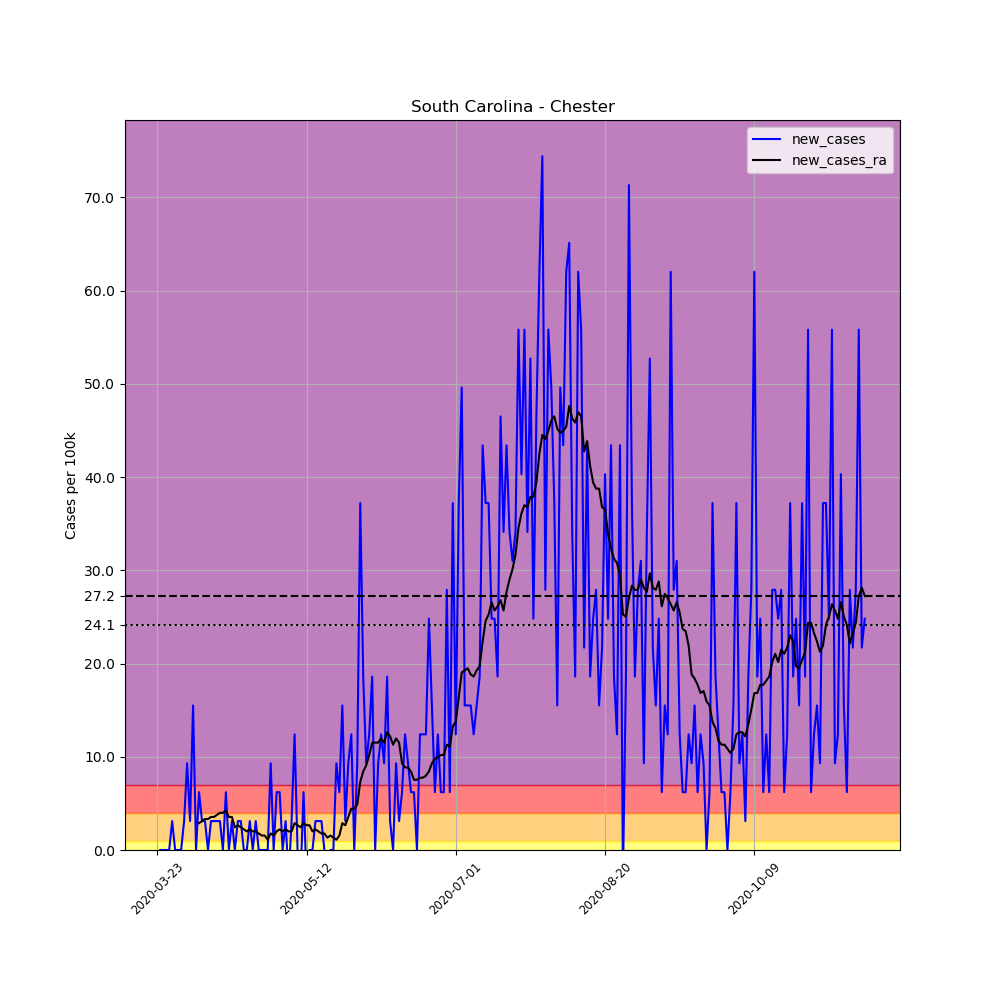

Source data for this figure (header and first rows):
, date, county, state, fips, cases, deaths, COUNTY, STNAME, CTYNAME, POPESTIMATE2019, per_100k, new_cases, new_cases_ra
290857, 2020-03-23, Chester, South Carolina, 45023, 1, 0, 23, South Carolina, Chester, 32244, 3.101, , 
290858, 2020-03-24, Chester, South Carolina, 45023, 1, 0, 23, South Carolina, Chester, 32244, 3.101, 0.0, 
290859, 2020-03-25, Chester, South Carolina, 45023, 1, 0, 23, South Carolina, Chester, 32244, 3.101, 0.0, 
290860, 2020-03-26, Chester, South Carolina, 45023, 1, 0, 23, South Carolina, Chester, 32244, 3.101, 0.0, 
290861, 2020-03-27, Chester, South Carolina, 45023, 1, 0, 23, South Carolina, Chester, 32244, 3.101, 0.0, 
290862, 2020-03-28, Chester, South Carolina, 45023, 2, 0, 23, South Carolina, Chester, 32244, 6.203, 3.101, 
290863, 2020-03-29, Chester, South Carolina, 45023, 2, 0, 23, South Carolina, Chester, 32244, 6.203, 0.0, 
290864, 2020-03-30, Chester, South Carolina, 45023, 2, 0, 23, South Carolina, Chester, 32244, 6.203, 0.0, 
290865, 2020-03-31, Chester, South Carolina, 45023, 2, 0, 23, South Carolina, Chester, 32244, 6.203, 0.0, 
290866, 2020-04-01, Chester, South Carolina, 45023, 3, 0, 23, South Carolina, Chester, 32244, 9.304, 3.101, 
290867, 2020-04-02, Chester, South Carolina, 45023, 6, 0, 23, South Carolina, Chester, 32244, 18.61, 9.304, 
290868, 2020-04-03, Chester, South Carolina, 45023, 7, 0, 23, South Carolina, Chester, 32244, 21.71, 3.101, 
290869, 2020-04-04, Chester, South Carolina, 45023, 12, 0, 23, South Carolina, Chester, 32244, 37.22, 15.51, 
290870, 2020-04-05, Chester, South Carolina, 45023, 12, 0, 23, South Carolina, Chester, 32244, 37.22, 0.0, 
290871, 2020-04-06, Chester, South Carolina, 45023, 14, 0, 23, South Carolina, Chester, 32244, 43.42, 6.203, 2.88
290872, 2020-04-07, Chester, South Carolina, 45023, 15, 0, 23, South Carolina, Chester, 32244, 46.52, 3.101, 3.101
290873, 2020-04-08, Chester, South Carolina, 45023, 16, 0, 23, South Carolina, Chester, 32244, 49.62, 3.101, 3.323
290874, 2020-04-09, Chester, South Carolina, 45023, 16, 0, 23, South Carolina, Chester, 32244, 49.62, 0.0, 3.323
290875, 2020-04-10, Chester, South Carolina, 45023, 17, 0, 23, South Carolina, Chester, 32244, 52.72, 3.101, 3.544
290876, 2020-04-11, Chester, South Carolina, 45023, 18, 0, 23, South Carolina, Chester, 32244, 55.82, 3.101, 3.544
290877, 2020-04-12, Chester, South Carolina, 45023, 19, 0, 23, South Carolina, Chester, 32244, 58.93, 3.101, 3.766
290878, 2020-04-13, Chester, South Carolina, 45023, 20, 0, 23, South Carolina, Chester, 32244, 62.03, 3.101, 3.987
290879, 2020-04-14, Chester, South Carolina, 45023, 20, 0, 23, South Carolina, Chester, 32244, 62.03, 0.0, 3.987
290880, 2020-04-15, Chester, South Carolina, 45023, 22, 0, 23, South Carolina, Chester, 32244, 68.23, 6.203, 4.209
290881, 2020-04-16, Chester, South Carolina, 45023, 22, 0, 23, South Carolina, Chester, 32244, 68.23, 0.0, 3.544
290882, 2020-04-17, Chester, South Carolina, 45023, 23, 0, 23, South Carolina, Chester, 32244, 71.33, 3.101, 3.544
290883, 2020-04-18, Chester, South Carolina, 45023, 23, 0, 23, South Carolina, Chester, 32244, 71.33, 0.0, 2.437
290884, 2020-04-19, Chester, South Carolina, 45023, 24, 0, 23, South Carolina, Chester, 32244, 74.43, 3.101, 2.658
290885, 2020-04-20, Chester, South Carolina, 45023, 25, 0, 23, South Carolina, Chester, 32244, 77.53, 3.101, 2.437
290886, 2020-04-21, Chester, South Carolina, 45023, 25, 0, 23, South Carolina, Chester, 32244, 77.53, 0.0, 2.215
290887, 2020-04-22, Chester, South Carolina, 45023, 25, 0, 23, South Carolina, Chester, 32244, 77.53, 0.0, 1.994
290888, 2020-04-23, Chester, South Carolina, 45023, 26, 0, 23, South Carolina, Chester, 32244, 80.64, 3.101, 2.215
290889, 2020-04-24, Chester, South Carolina, 45023, 26, 0, 23, South Carolina, Chester, 32244, 80.64, 0.0, 1.994
290890, 2020-04-25, Chester, South Carolina, 45023, 27, 0, 23, South Carolina, Chester, 32244, 83.74, 3.101, 1.994
290891, 2020-04-26, Chester, South Carolina, 45023, 27, 0, 23, South Carolina, Chester, 32244, 83.74, 0.0, 1.772
290892, 2020-04-27, Chester, South Carolina, 45023, 27, 0, 23, South Carolina, Chester, 32244, 83.74, 0.0, 1.551
290893, 2020-04-28, Chester, South Carolina, 45023, 27, 0, 23, South Carolina, Chester, 32244, 83.74, 0.0, 1.551
290894, 2020-04-29, Chester, South Carolina, 45023, 27, 0, 23, South Carolina, Chester, 32244, 83.74, 0.0, 1.108
290895, 2020-04-30, Chester, South Carolina, 45023, 30, 0, 23, South Carolina, Chester, 32244, 93.04, 9.304, 1.772
290896, 2020-05-01, Chester, South Carolina, 45023, 30, 0, 23, South Carolina, Chester, 32244, 93.04, 0.0, 1.551
290897, 2020-05-02, Chester, South Carolina, 45023, 32, 0, 23, South Carolina, Chester, 32244, 99.24, 6.203, 1.994
290898, 2020-05-03, Chester, South Carolina, 45023, 34, 0, 23, South Carolina, Chester, 32244, 105.4, 6.203, 2.215
290899, 2020-05-04, Chester, South Carolina, 45023, 34, 0, 23, South Carolina, Chester, 32244, 105.4, 0.0, 1.994
290900, 2020-05-05, Chester, South Carolina, 45023, 35, 0, 23, South Carolina, Chester, 32244, 108.5, 3.101, 2.215
290901, 2020-05-06, Chester, South Carolina, 45023, 34, 0, 23, South Carolina, Chester, 32244, 105.4, -3.101, 1.994
290902, 2020-05-07, Chester, South Carolina, 45023, 35, 0, 23, South Carolina, Chester, 32244, 108.5, 3.101, 1.994
290903, 2020-05-08, Chester, South Carolina, 45023, 39, 0, 23, South Carolina, Chester, 32244, 121, 12.41, 2.88
290904, 2020-05-09, Chester, South Carolina, 45023, 39, 0, 23, South Carolina, Chester, 32244, 121, 0.0, 2.658
290905, 2020-05-10, Chester, South Carolina, 45023, 38, 0, 23, South Carolina, Chester, 32244, 117.9, -3.101, 2.437
290906, 2020-05-11, Chester, South Carolina, 45023, 40, 0, 23, South Carolina, Chester, 32244, 124.1, 6.203, 2.88
290907, 2020-05-12, Chester, South Carolina, 45023, 39, 0, 23, South Carolina, Chester, 32244, 121, -3.101, 2.658
290908, 2020-05-13, Chester, South Carolina, 45023, 39, 0, 23, South Carolina, Chester, 32244, 121, 0.0, 2.658
290909, 2020-05-14, Chester, South Carolina, 45023, 39, 0, 23, South Carolina, Chester, 32244, 121, 0.0, 1.994
290910, 2020-05-15, Chester, South Carolina, 45023, 40, 0, 23, South Carolina, Chester, 32244, 124.1, 3.101, 2.215
290911, 2020-05-16, Chester, South Carolina, 45023, 41, 0, 23, South Carolina, Chester, 32244, 127.2, 3.101, 1.994
290912, 2020-05-17, Chester, South Carolina, 45023, 42, 0, 23, South Carolina, Chester, 32244, 130.3, 3.101, 1.772
290913, 2020-05-18, Chester, South Carolina, 45023, 42, 0, 23, South Carolina, Chester, 32244, 130.3, 0.0, 1.772
290914, 2020-05-19, Chester, South Carolina, 45023, 41, 0, 23, South Carolina, Chester, 32244, 127.2, -3.101, 1.329
290915, 2020-05-20, Chester, South Carolina, 45023, 41, 0, 23, South Carolina, Chester, 32244, 127.2, 0.0, 1.551
290916, 2020-05-21, Chester, South Carolina, 45023, 41, 0, 23, South Carolina, Chester, 32244, 127.2, 0.0, 1.329
... 178 more rows
